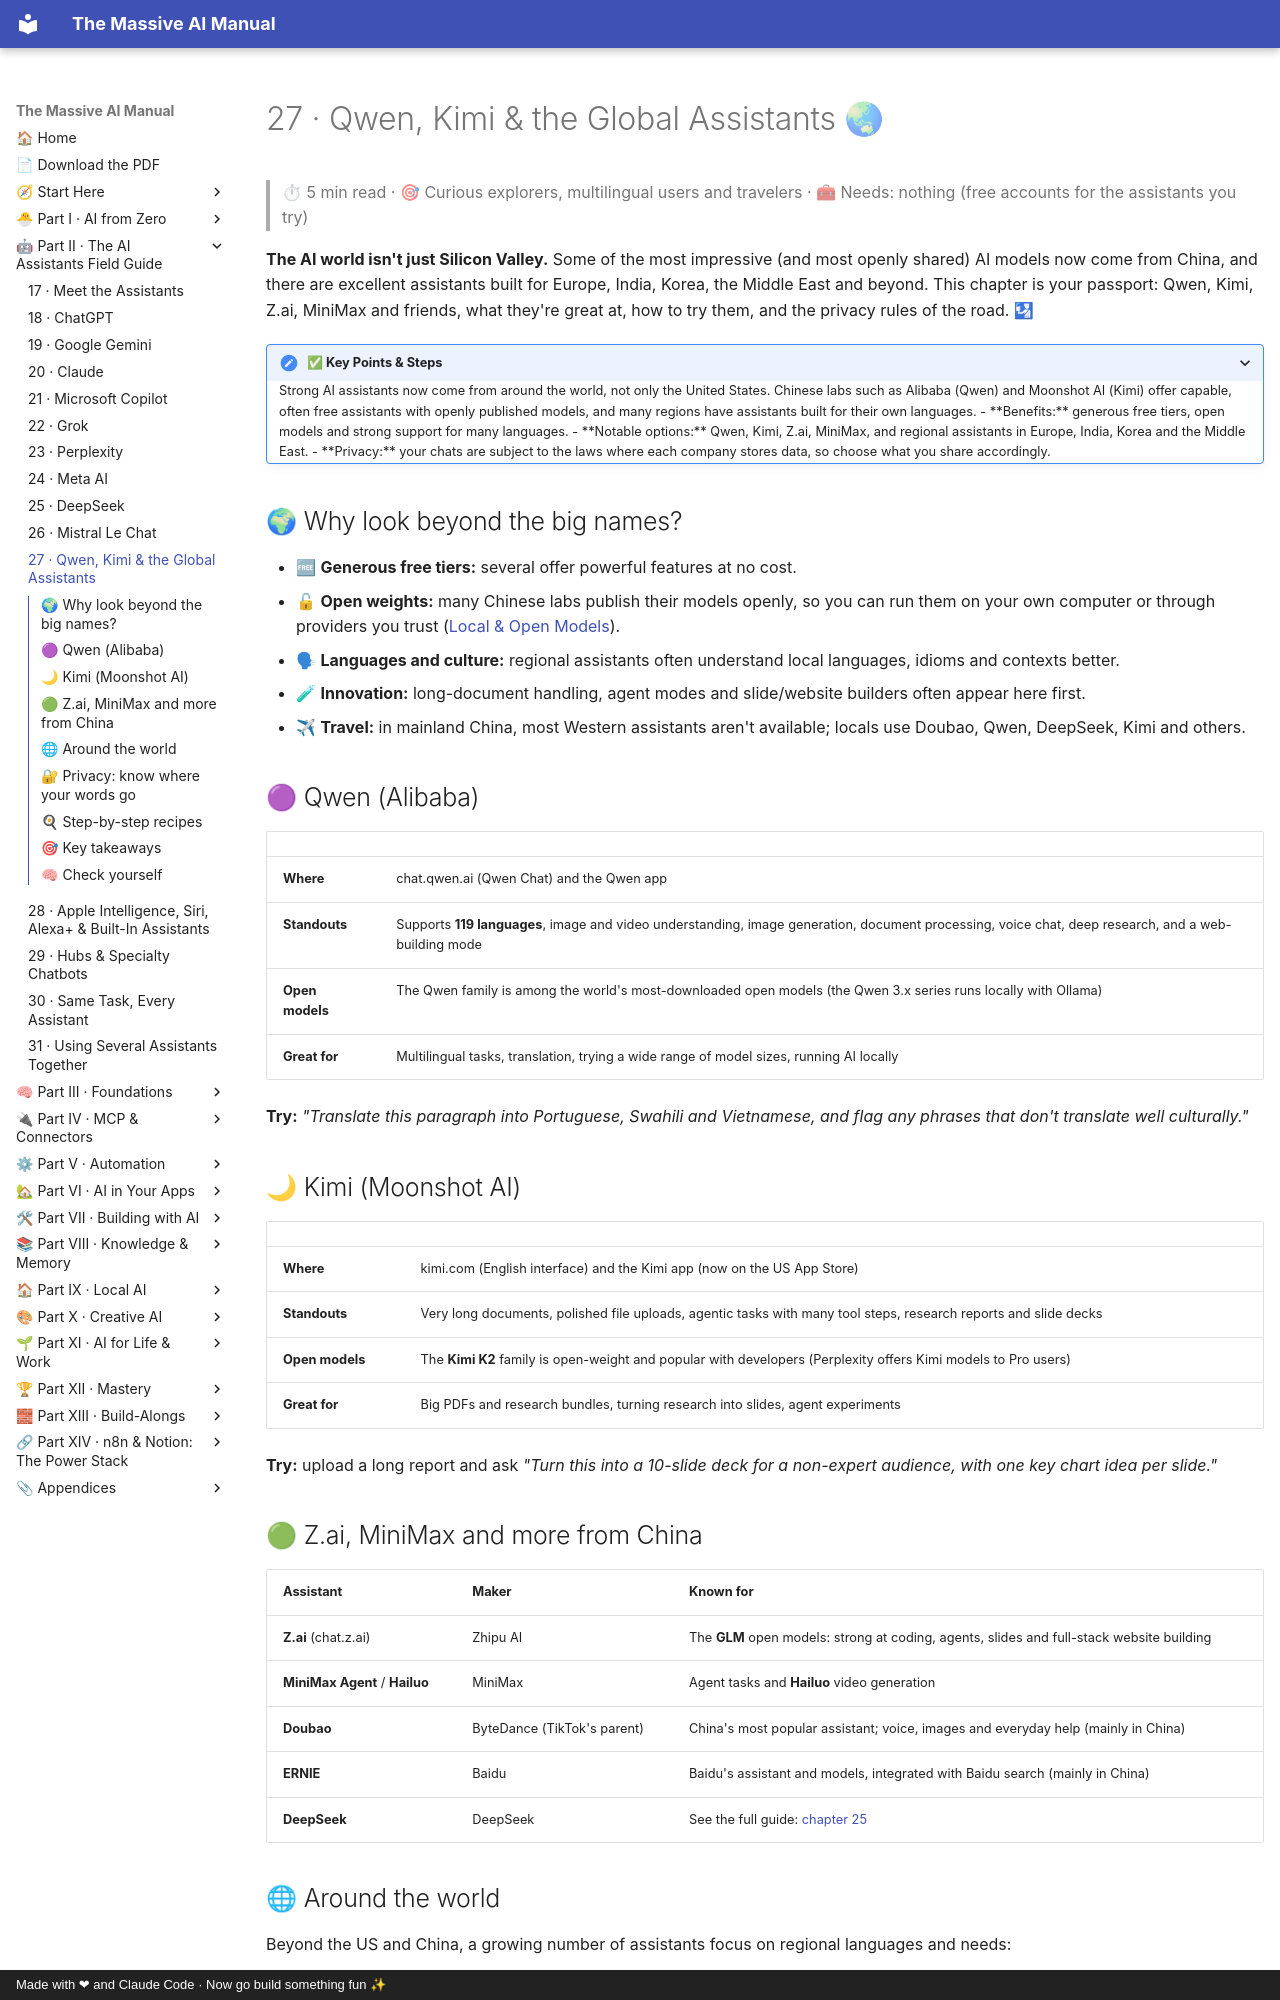

repository: Axmann8/AI_For_Advanced_Beginners · page: part-2-ai-assistants-field-guide/27-qwen-kimi-and-global-assistants/index.html · generator: mkdocs · copyright: Made with ❤ and Claude Code · Now go build something fun ✨

# 27 · Qwen, Kimi & the Global Assistants 🌏

> ⏱ 5 min read · 🎯 Curious explorers, multilingual users and travelers · 🧰 Needs: nothing (free accounts for the assistants you try)

**The AI world isn't just Silicon Valley.** Some of the most impressive (and most openly shared) AI models now come from
China, and there are excellent assistants built for Europe, India, Korea, the Middle East and beyond. This chapter is
your passport: Qwen, Kimi, Z.ai, MiniMax and friends, what they're great at, how to try them, and the privacy rules of
the road. 🛂

<details class="keypoints" open>
<summary>✅ Key Points & Steps</summary>

Strong AI assistants now come from around the world, not only the United States. Chinese labs such as Alibaba (Qwen) and Moonshot AI (Kimi) offer capable, often free assistants with openly published models, and many regions have assistants built for their own languages.

- **Benefits:** generous free tiers, open models and strong support for many languages.
- **Notable options:** Qwen, Kimi, Z.ai, MiniMax, and regional assistants in Europe, India, Korea and the Middle East.
- **Privacy:** your chats are subject to the laws where each company stores data, so choose what you share accordingly.

</details>

<!-- in-this-chapter -->

## 🌍 Why look beyond the big names?

- 🆓 **Generous free tiers:** several offer powerful features at no cost.
- 🔓 **Open weights:** many Chinese labs publish their models openly, so you can run them on your own computer or
  through providers you trust ([Local & Open Models](../part-9-local-ai/78-local-and-open-models.md)).
- 🗣 **Languages and culture:** regional assistants often understand local languages, idioms and contexts better.
- 🧪 **Innovation:** long-document handling, agent modes and slide/website builders often appear here first.
- ✈ **Travel:** in mainland China, most Western assistants aren't available; locals use Doubao, Qwen, DeepSeek, Kimi and
  others.

## 🟣 Qwen (Alibaba)

| | |
|---|---|
| **Where** | chat.qwen.ai (Qwen Chat) and the Qwen app |
| **Standouts** | Supports **119 languages**, image and video understanding, image generation, document processing, voice chat, deep research, and a web-building mode |
| **Open models** | The Qwen family is among the world's most-downloaded open models (the Qwen 3.x series runs locally with Ollama) |
| **Great for** | Multilingual tasks, translation, trying a wide range of model sizes, running AI locally |

**Try:** *"Translate this paragraph into Portuguese, Swahili and Vietnamese, and flag any phrases that don't translate
well culturally."*

## 🌙 Kimi (Moonshot AI)

| | |
|---|---|
| **Where** | kimi.com (English interface) and the Kimi app (now on the US App Store) |
| **Standouts** | Very long documents, polished file uploads, agentic tasks with many tool steps, research reports and slide decks |
| **Open models** | The **Kimi K2** family is open-weight and popular with developers (Perplexity offers Kimi models to Pro users) |
| **Great for** | Big PDFs and research bundles, turning research into slides, agent experiments |

**Try:** upload a long report and ask *"Turn this into a 10-slide deck for a non-expert audience, with one key chart
idea per slide."*

## 🟢 Z.ai, MiniMax and more from China

| Assistant | Maker | Known for |
|---|---|---|
| **Z.ai** (chat.z.ai) | Zhipu AI | The **GLM** open models: strong at coding, agents, slides and full-stack website building |
| **MiniMax Agent** / **Hailuo** | MiniMax | Agent tasks and **Hailuo** video generation |
| **Doubao** | ByteDance (TikTok's parent) | China's most popular assistant; voice, images and everyday help (mainly in China) |
| **ERNIE** | Baidu | Baidu's assistant and models, integrated with Baidu search (mainly in China) |
| **DeepSeek** | DeepSeek | See the full guide: [chapter 25](25-deepseek.md) |
